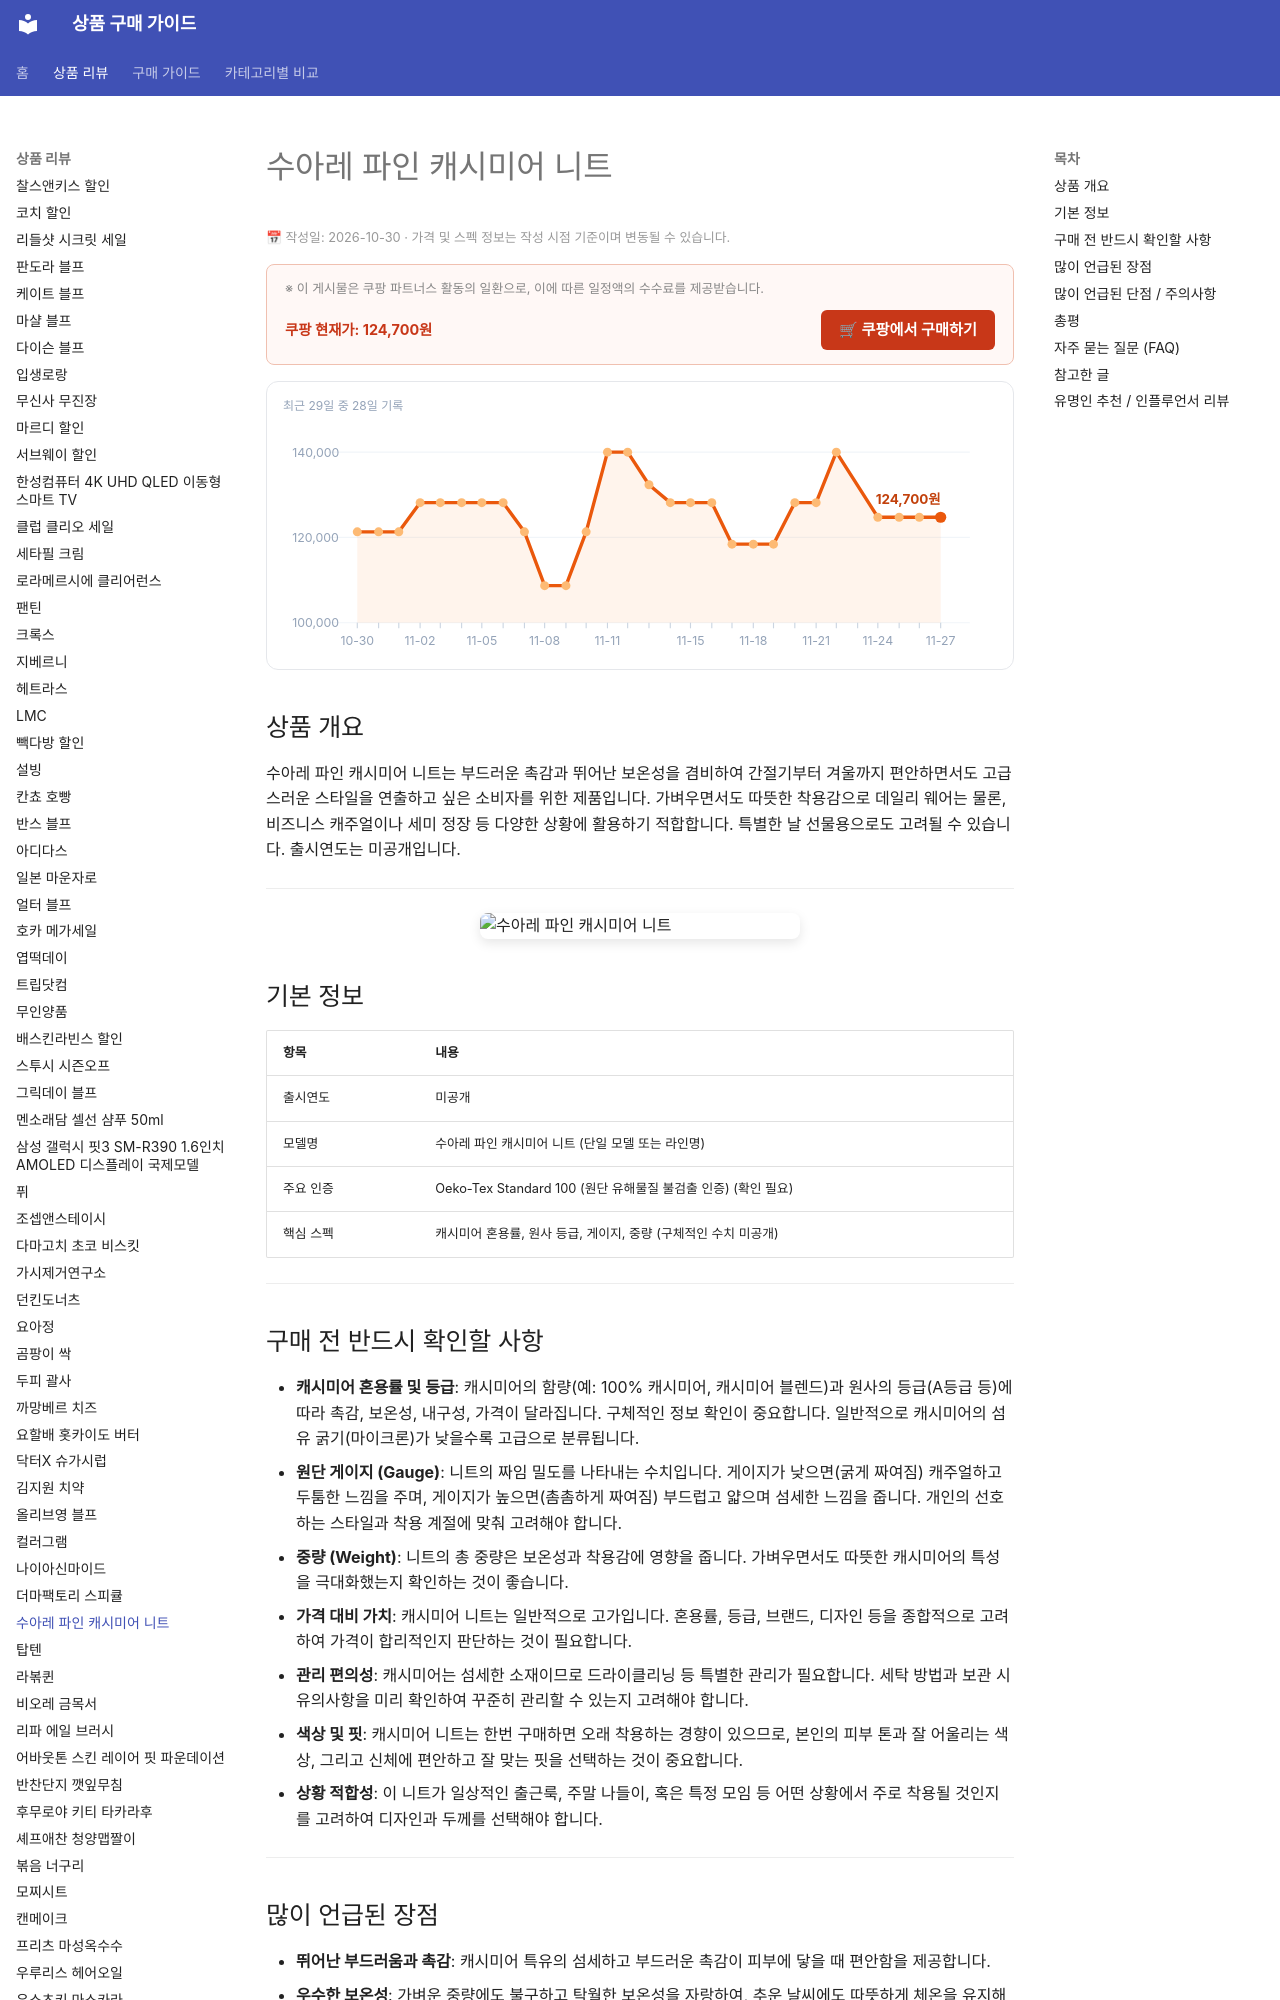

repository: buysense/product-research-wiki · page: products/suare-fine-cashmere-knit/index.html · generator: mkdocs

---
image: https://thumbnail.coupangcdn.com/thumbnails/remote/640x640ex/image/vendor_inventory/0b0f/0940d4bd9cf78d987914ad330847f3a3b57e89e6200ea334cac2ff7212e2.jpg
title: 수아레 파인 캐시미어 니트 구매 가이드
date: 2026-10-30
description: 수아레 파인 캐시미어 니트는 고급스러운 촉감과 뛰어난 보온성을 제공하여 일상적인 착용부터 격식 있는 자리까지 활용 가능한 프리미엄 니트입니다.
contentUpdated: 2026-10-30
---
<!-- bs:jsonld -->
<script type="application/ld+json">
{
  "@context": "https://schema.org",
  "@type": "Product",
  "name": "수아레 파인 캐시미어 니트",
  "image": [
    "https://thumbnail.coupangcdn.com/thumbnails/remote/640x640ex/image/vendor_inventory/0b0f/0940d4bd9cf78d987914ad330847f3a3b57e89e6200ea334cac2ff7212e2.jpg"
  ],
  "offers": {
    "@type": "Offer",
    "priceCurrency": "KRW",
    "price": "124700",
    "url": "https://link.coupang.com/a/igsfXs8OHc",
    "availability": "https://schema.org/InStock",
    "priceValidUntil": "2026-12-04"
  }
}
</script>

<!-- /bs:jsonld -->
<!-- bs:notice -->
<p style="font-size:0.8em; color:#999; margin: 4px 0 12px;">
  📅 작성일: 2026-10-30 · 가격 및 스펙 정보는 작성 시점 기준이며 변동될 수 있습니다.
</p>
